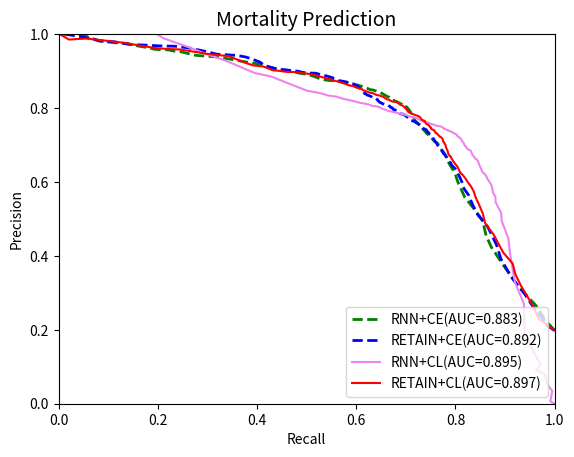

Python code for this plot:
import numpy as np
import matplotlib.pyplot as plt

precision_ce_death = [0.19803371, 0.19803371, 0.19813409, 0.21454271, 0.23106665,
       0.26545023, 0.29573585, 0.34312197, 0.39199188, 0.42783098,
       0.45598507, 0.47928447, 0.51140382, 0.53922081, 0.56410794,
       0.58191762, 0.59794376, 0.61273749, 0.62436458, 0.63648184,
       0.64397505, 0.65271517, 0.65990034, 0.66665868, 0.67184706,
       0.67818192, 0.68331678, 0.68631499, 0.69010923, 0.69432148,
       0.6981433 , 0.70076806, 0.70336126, 0.70678212, 0.71030783,
       0.71436802, 0.7176881 , 0.72095469, 0.72321653, 0.72514313,
       0.7273715 , 0.72883839, 0.73113435, 0.73222448, 0.73404158,
       0.73477843, 0.73668649, 0.73952765, 0.74143908, 0.74290107,
       0.74322177, 0.74380109, 0.74488557, 0.74560535, 0.74725507,
       0.74930904, 0.75064632, 0.75140289, 0.75181367, 0.75340589,
       0.7545316 , 0.755969  , 0.75610978, 0.75666183, 0.75786739,
       0.75969967, 0.75985548, 0.76050464, 0.76147661, 0.76264832,
       0.76409882, 0.76413029, 0.76487176, 0.76561264, 0.76687841,
       0.7680219 , 0.76827123, 0.76971415, 0.77096704, 0.77204416,
       0.77316744, 0.77425032, 0.77434778, 0.77553106, 0.77674718,
       0.77741757, 0.77780359, 0.77830612, 0.7807269 , 0.78107162,
       0.78188612, 0.78290518, 0.78337264, 0.7838732 , 0.78393925,
       0.78427913, 0.78562486, 0.78718959, 0.78825546, 0.78895038,
       0.78969528, 0.79079733, 0.79153626, 0.79320349, 0.79365537,
       0.79402373, 0.79491636, 0.79559644, 0.79543488, 0.79825254,
       0.79966049, 0.80084677, 0.80131818, 0.80131992, 0.80270806,
       0.80422274, 0.80491883, 0.80577977, 0.80603479, 0.8076231 ,
       0.80742224, 0.80869822, 0.80920559, 0.81013236, 0.81090278,
       0.81113964, 0.81224514, 0.81333946, 0.81447533, 0.81564297,
       0.81740666, 0.81890162, 0.82037872, 0.82210456, 0.82326857,
       0.82483352, 0.82669342, 0.82696155, 0.82741066, 0.82890989,
       0.83018207, 0.83195471, 0.8330249 , 0.83430643, 0.83515946,
       0.83670833, 0.83807984, 0.83885715, 0.84183522, 0.84488949,
       0.84878605, 0.85056499, 0.85381206, 0.85747622, 0.86060254,
       0.86234101, 0.86469673, 0.8660694 , 0.86720253, 0.86881648,
       0.87073236, 0.87174345, 0.87284123, 0.87462039, 0.8791307 ,
       0.881369  , 0.88422905, 0.88660021, 0.88876105, 0.8915739 ,
       0.89435536, 0.89456517, 0.89617687, 0.89975072, 0.9015264 ,
       0.90373785, 0.90433604, 0.90920874, 0.91235097, 0.92443163,
       0.93134451, 0.93795681, 0.94226584, 0.94417455, 0.9455787 ,
       0.95352121, 0.96294995, 0.96709803, 0.96808933, 0.97074139,
       0.97256402, 0.97916092, 0.98151142, 0.99003623, 0.9972973 ,
       1.        , 1.        , 1.        , 1.        , 1.        ,
       1.        , 1.        ]


recall_ce_death = [1.        , 1.        , 1.        , 0.98156028, 0.97617021,
       0.95489362, 0.94014184, 0.91234043, 0.89163121, 0.88340426,
       0.87347518, 0.86468085, 0.8448227 , 0.83432624, 0.82666667,
       0.81730496, 0.81361702, 0.80879433, 0.80453901, 0.79914894,
       0.79319149, 0.78978723, 0.78553191, 0.78212766, 0.77957447,
       0.77531915, 0.77304965, 0.77134752, 0.76851064, 0.76652482,
       0.76453901, 0.76340426, 0.76255319, 0.76113475, 0.75829787,
       0.75687943, 0.7551773 , 0.75432624, 0.75205674, 0.75120567,
       0.7506383 , 0.74865248, 0.74695035, 0.74638298, 0.74553191,
       0.74439716, 0.74297872, 0.74184397, 0.74070922, 0.73900709,
       0.73702128, 0.73617021, 0.73560284, 0.73503546, 0.73390071,
       0.73333333, 0.73276596, 0.73078014, 0.72907801, 0.72851064,
       0.72765957, 0.72737589, 0.72624113, 0.72567376, 0.72453901,
       0.72340426, 0.72141844, 0.72028369, 0.71971631, 0.71914894,
       0.7177305 , 0.71602837, 0.71432624, 0.71262411, 0.71120567,
       0.70921986, 0.70836879, 0.70836879, 0.70780142, 0.70751773,
       0.70638298, 0.70496454, 0.70439716, 0.70326241, 0.70326241,
       0.70184397, 0.70042553, 0.69957447, 0.69843972, 0.69787234,
       0.69617021, 0.69531915, 0.6941844 , 0.69219858, 0.69049645,
       0.68879433, 0.68794326, 0.6870922 , 0.68624113, 0.68595745,
       0.6848227 , 0.68425532, 0.68397163, 0.6822695 , 0.68085106,
       0.67914894, 0.67744681, 0.67687943, 0.6751773 , 0.67375887,
       0.6729078 , 0.67234043, 0.67092199, 0.66978723, 0.66865248,
       0.66808511, 0.66751773, 0.66638298, 0.66524823, 0.6635461 ,
       0.66156028, 0.65985816, 0.65843972, 0.65758865, 0.65617021,
       0.65361702, 0.65248227, 0.65106383, 0.64964539, 0.6470922 ,
       0.64595745, 0.6448227 , 0.64368794, 0.64340426, 0.64198582,
       0.64113475, 0.64      , 0.63716312, 0.63375887, 0.63234043,
       0.63092199, 0.62921986, 0.62695035, 0.62411348, 0.62212766,
       0.62042553, 0.61929078, 0.61702128, 0.61588652, 0.61475177,
       0.61248227, 0.60964539, 0.60765957, 0.60397163, 0.6022695 ,
       0.59858156, 0.59574468, 0.59177305, 0.58865248, 0.58553191,
       0.57957447, 0.57560284, 0.57163121, 0.56340426, 0.55829787,
       0.55347518, 0.54638298, 0.54099291, 0.53163121, 0.52510638,
       0.51829787, 0.5058156 , 0.49304965, 0.4822695 , 0.46751773,
       0.45617021, 0.44085106, 0.4306383 , 0.41787234, 0.40567376,
       0.39205674, 0.37758865, 0.35971631, 0.33900709, 0.31914894,
       0.29531915, 0.26099291, 0.2351773 , 0.20425532, 0.16851064,
       0.14099291, 0.11262411, 0.08340426, 0.0564539 , 0.02553191,
       0.01276596, 0.00595745, 0.00113475, 0.        , 0.        ,
       0.        , 0.        ]

precition_cl_retain = [0.19803371, 0.19803371, 0.19840428, 0.22947708, 0.26979057,
       0.31956189, 0.35078225, 0.3789352 , 0.40878681, 0.4329699 ,
       0.45761688, 0.48847409, 0.51387993, 0.53558028, 0.55707444,
       0.57581543, 0.58766729, 0.59917811, 0.60947912, 0.61781321,
       0.62523549, 0.63174342, 0.6384496 , 0.64382566, 0.64883181,
       0.65405635, 0.65963601, 0.66420629, 0.6693459 , 0.67029629,
       0.67272722, 0.67563764, 0.67885165, 0.68300575, 0.68663457,
       0.68996246, 0.69274717, 0.69495183, 0.69698512, 0.69981787,
       0.70237981, 0.70455804, 0.70667683, 0.70865573, 0.71004703,
       0.71162196, 0.71409611, 0.71522359, 0.71755221, 0.71858413,
       0.71976129, 0.72086958, 0.72147314, 0.72222114, 0.72374169,
       0.72425145, 0.72572407, 0.72666294, 0.72777815, 0.72894476,
       0.73003117, 0.73085658, 0.73112819, 0.73185179, 0.73236719,
       0.7329645 , 0.73430714, 0.7363927 , 0.73747282, 0.73851154,
       0.7392368 , 0.73982409, 0.74074656, 0.74156822, 0.74162538,
       0.74196276, 0.74282496, 0.74342431, 0.74507778, 0.74582111,
       0.74769208, 0.74823134, 0.74937553, 0.75043333, 0.75137583,
       0.75292223, 0.75403251, 0.75468686, 0.75454754, 0.75564087,
       0.7563605 , 0.75764346, 0.75898523, 0.76025875, 0.7613779 ,
       0.76306743, 0.76446571, 0.76463342, 0.76558065, 0.76653733,
       0.76640764, 0.7669242 , 0.76725496, 0.76772786, 0.76834397,
       0.76911698, 0.76988548, 0.77173764, 0.7725338 , 0.77439659,
       0.77535221, 0.77652912, 0.77713261, 0.7787005 , 0.77955557,
       0.78034965, 0.7812036 , 0.78166625, 0.78249824, 0.78343389,
       0.78340719, 0.78394592, 0.78511985, 0.78646273, 0.78755445,
       0.78866388, 0.78948769, 0.79040474, 0.79290674, 0.79410933,
       0.79536535, 0.79652744, 0.79846508, 0.80024659, 0.80148873,
       0.80326115, 0.80386387, 0.80640451, 0.8075115 , 0.80819686,
       0.80922548, 0.81141032, 0.81371586, 0.81543848, 0.81652842,
       0.81649907, 0.81719278, 0.81757919, 0.81860623, 0.82038488,
       0.82259611, 0.82304419, 0.82520444, 0.82659829, 0.82935209,
       0.83160974, 0.83291048, 0.83430343, 0.83525748, 0.83791898,
       0.84053424, 0.8409978 , 0.84253543, 0.84577347, 0.84794026,
       0.85228408, 0.85399267, 0.85608696, 0.85977622, 0.86108426,
       0.86459967, 0.86756363, 0.87135573, 0.87444389, 0.87846479,
       0.88322281, 0.88850842, 0.89237405, 0.89736869, 0.89777821,
       0.90048171, 0.90227168, 0.91227666, 0.91518696, 0.92403352,
       0.94051078, 0.94451067, 0.94717402, 0.95145641, 0.95419573,
       0.95839017, 0.95958226, 0.96180045, 0.96962256, 0.97693142,
       0.9823493 , 0.98814344, 0.98538012, 1.        , 1.        ,
       1.        , 1.        ]

recall_cl_retain_death = [1.        , 1.        , 1.        , 0.96851064, 0.95404255,
       0.93191489, 0.92056738, 0.91546099, 0.8964539 , 0.88680851,
       0.87687943, 0.85985816, 0.85531915, 0.84851064, 0.84113475,
       0.83631206, 0.83148936, 0.82496454, 0.82014184, 0.81531915,
       0.80992908, 0.80737589, 0.80510638, 0.80255319, 0.79943262,
       0.79659574, 0.79404255, 0.79177305, 0.79035461, 0.78808511,
       0.78723404, 0.7858156 , 0.78496454, 0.78439716, 0.7835461 ,
       0.78212766, 0.7812766 , 0.78070922, 0.78042553, 0.78014184,
       0.7787234 , 0.77758865, 0.77730496, 0.77588652, 0.77503546,
       0.77475177, 0.77475177, 0.7741844 , 0.77361702, 0.77276596,
       0.77219858, 0.77134752, 0.76992908, 0.76851064, 0.76765957,
       0.76737589, 0.76624113, 0.76539007, 0.76453901, 0.76397163,
       0.76368794, 0.76312057, 0.76198582, 0.76085106, 0.76056738,
       0.75971631, 0.75943262, 0.75829787, 0.7577305 , 0.7577305 ,
       0.75744681, 0.75659574, 0.75631206, 0.75460993, 0.75404255,
       0.7529078 , 0.75234043, 0.75148936, 0.7506383 , 0.75035461,
       0.75035461, 0.74921986, 0.74865248, 0.74780142, 0.74723404,
       0.74666667, 0.7458156 , 0.74496454, 0.74439716, 0.7435461 ,
       0.74212766, 0.74099291, 0.74042553, 0.73929078, 0.73929078,
       0.73900709, 0.73843972, 0.73730496, 0.73673759, 0.73617021,
       0.73475177, 0.7341844 , 0.73361702, 0.73276596, 0.73248227,
       0.73191489, 0.73134752, 0.73049645, 0.72992908, 0.72907801,
       0.72822695, 0.72737589, 0.72595745, 0.72453901, 0.7222695 ,
       0.72056738, 0.71914894, 0.71801418, 0.71631206, 0.7151773 ,
       0.71404255, 0.71234043, 0.71120567, 0.70865248, 0.70695035,
       0.70638298, 0.70553191, 0.70411348, 0.70297872, 0.70269504,
       0.70156028, 0.70099291, 0.70042553, 0.69815603, 0.69787234,
       0.6964539 , 0.69560284, 0.69390071, 0.69163121, 0.68992908,
       0.68851064, 0.68624113, 0.68567376, 0.6822695 , 0.68085106,
       0.67829787, 0.6751773 , 0.67319149, 0.67148936, 0.66808511,
       0.66638298, 0.66326241, 0.65985816, 0.65815603, 0.65560284,
       0.65191489, 0.64907801, 0.64539007, 0.64141844, 0.63631206,
       0.63347518, 0.62950355, 0.62468085, 0.61957447, 0.6141844 ,
       0.61021277, 0.60340426, 0.59914894, 0.59262411, 0.58609929,
       0.57957447, 0.57276596, 0.56397163, 0.55546099, 0.54553191,
       0.53219858, 0.51886525, 0.50468085, 0.4777305 , 0.45957447,
       0.44595745, 0.43120567, 0.41304965, 0.39262411, 0.37276596,
       0.34297872, 0.31177305, 0.29617021, 0.2777305 , 0.26411348,
       0.24567376, 0.22382979, 0.19631206, 0.16198582, 0.1293617 ,
       0.0941844 , 0.0564539 , 0.02070922, 0.00198582, 0.        ,
       0.        , 0.        ]

precision_ce_rnn_death = [0.19803371, 0.19803371, 0.19803371, 0.22681129, 0.26129167,
       0.32102239, 0.37391593, 0.42360402, 0.45469608, 0.47731308,
       0.49816061, 0.52274503, 0.55876054, 0.58358152, 0.60184255,
       0.61753034, 0.6296815 , 0.64097269, 0.64758738, 0.65517225,
       0.66259548, 0.66850974, 0.67516352, 0.67948925, 0.68434934,
       0.68743105, 0.69153463, 0.69544544, 0.69808356, 0.70022231,
       0.7037632 , 0.70526609, 0.70631673, 0.7085007 , 0.70960952,
       0.71113882, 0.7136203 , 0.71561833, 0.7173293 , 0.7195494 ,
       0.7210774 , 0.72290374, 0.72488527, 0.72617859, 0.72730246,
       0.72860986, 0.72998869, 0.73062189, 0.73176399, 0.73371471,
       0.73424185, 0.73543136, 0.73695862, 0.73813696, 0.74019913,
       0.74132329, 0.74184255, 0.74285912, 0.7445931 , 0.74588006,
       0.74695846, 0.74895817, 0.75086216, 0.75246255, 0.75429148,
       0.75554874, 0.75628652, 0.75723537, 0.75804973, 0.75988785,
       0.76117657, 0.76152833, 0.76270033, 0.76466331, 0.76606199,
       0.76717332, 0.77056553, 0.77182331, 0.7731809 , 0.77387225,
       0.77448082, 0.77523138, 0.77689904, 0.77875799, 0.77988529,
       0.78095212, 0.78244115, 0.78380569, 0.78586687, 0.7878793 ,
       0.78887265, 0.79066158, 0.79152993, 0.79296555, 0.79402751,
       0.79577471, 0.79680313, 0.79830249, 0.79951228, 0.80102333,
       0.80267518, 0.80372055, 0.80397784, 0.8053238 , 0.80611865,
       0.80613473, 0.80627406, 0.80714146, 0.80829063, 0.80898084,
       0.8107567 , 0.81193199, 0.8132111 , 0.81398134, 0.81442112,
       0.81539481, 0.81712656, 0.81717733, 0.81750085, 0.81908526,
       0.8201785 , 0.82151473, 0.82197326, 0.82393516, 0.82557084,
       0.82625132, 0.82717364, 0.82863168, 0.8304332 , 0.83086261,
       0.83193877, 0.83375314, 0.83577479, 0.83726339, 0.83841747,
       0.83980385, 0.84115032, 0.84323431, 0.84371875, 0.84500576,
       0.84630641, 0.84795653, 0.84904839, 0.84939255, 0.85187554,
       0.85348896, 0.85560939, 0.85663729, 0.85907432, 0.86028977,
       0.86216675, 0.8631103 , 0.86445412, 0.86579133, 0.86917776,
       0.87065267, 0.87203051, 0.87414233, 0.87416773, 0.87596523,
       0.87851445, 0.88329419, 0.88827698, 0.8919379 , 0.89513512,
       0.89925404, 0.90246979, 0.9077225 , 0.91760722, 0.9262691 ,
       0.93773528, 0.94263082, 0.95244802, 0.95416644, 0.95740817,
       0.95782303, 0.95911412, 0.96418701, 0.96716252, 0.97477635,
       0.97675277, 0.98154779, 0.9984    , 1.        , 1.        ,
       1.        , 1.        , 1.        , 1.        , 1.        ,
       1.        , 1.        , 1.        , 1.        , 1.        ,
       1.        , 1.        , 1.        , 1.        , 1.        ,
       1.        , 1.        ]

recall_ce_rnn_death_24 = [1.        , 1.        , 1.        , 0.98070922, 0.96510638,
       0.9248227 , 0.89702128, 0.87234043, 0.86184397, 0.85787234,
       0.85361702, 0.84      , 0.8187234 , 0.81049645, 0.80425532,
       0.80056738, 0.79631206, 0.79120567, 0.78808511, 0.78553191,
       0.78382979, 0.7812766 , 0.7787234 , 0.77673759, 0.7741844 ,
       0.77191489, 0.76964539, 0.76794326, 0.76737589, 0.76595745,
       0.76425532, 0.76312057, 0.76085106, 0.75943262, 0.75801418,
       0.75687943, 0.75546099, 0.75375887, 0.7529078 , 0.75205674,
       0.75035461, 0.74921986, 0.74780142, 0.74666667, 0.74553191,
       0.74496454, 0.74269504, 0.74212766, 0.74184397, 0.74156028,
       0.74042553, 0.73957447, 0.73815603, 0.73787234, 0.73758865,
       0.73702128, 0.73503546, 0.7341844 , 0.7341844 , 0.73333333,
       0.73248227, 0.73163121, 0.73049645, 0.72907801, 0.72907801,
       0.7270922 , 0.72539007, 0.7248227 , 0.72368794, 0.72283688,
       0.7222695 , 0.72198582, 0.72113475, 0.71971631, 0.71886525,
       0.7177305 , 0.71744681, 0.71687943, 0.71659574, 0.71574468,
       0.7151773 , 0.71432624, 0.71432624, 0.71375887, 0.71319149,
       0.7129078 , 0.71205674, 0.71148936, 0.7106383 , 0.71007092,
       0.70921986, 0.70865248, 0.70808511, 0.70751773, 0.70666667,
       0.70553191, 0.70553191, 0.70439716, 0.70382979, 0.70269504,
       0.70184397, 0.70042553, 0.69929078, 0.69815603, 0.69815603,
       0.69702128, 0.69531915, 0.6941844 , 0.69333333, 0.69163121,
       0.69134752, 0.68907801, 0.68765957, 0.68624113, 0.68425532,
       0.68368794, 0.68255319, 0.68028369, 0.67801418, 0.6777305 ,
       0.67659574, 0.67489362, 0.67319149, 0.67177305, 0.67120567,
       0.67035461, 0.66780142, 0.66666667, 0.66524823, 0.66297872,
       0.6612766 , 0.65957447, 0.65673759, 0.65475177, 0.65304965,
       0.65191489, 0.64964539, 0.64737589, 0.64510638, 0.6422695 ,
       0.63914894, 0.63631206, 0.63347518, 0.62921986, 0.62439716,
       0.62241135, 0.6187234 , 0.61531915, 0.61049645, 0.60680851,
       0.60255319, 0.59716312, 0.59148936, 0.58609929, 0.58184397,
       0.57304965, 0.56539007, 0.55687943, 0.54723404, 0.53758865,
       0.52822695, 0.51914894, 0.50865248, 0.49617021, 0.48198582,
       0.47177305, 0.45531915, 0.43432624, 0.41021277, 0.37078014,
       0.32312057, 0.27602837, 0.24567376, 0.23148936, 0.22184397,
       0.2070922 , 0.19319149, 0.1764539 , 0.16283688, 0.13730496,
       0.11205674, 0.0822695 , 0.04624113, 0.01304965, 0.        ,
       0.        , 0.        , 0.        , 0.        , 0.        ,
       0.        , 0.        , 0.        , 0.        , 0.        ,
       0.        , 0.        , 0.        , 0.        , 0.        ,
       0.        , 0.        ]

precision_cl_rnn_death=[0.19803371, 0.19803371, 0.19803371, 0.211631  , 0.26630694,
       0.29288931, 0.33809095, 0.39546556, 0.42910945, 0.46201821,
       0.50052181, 0.52517459, 0.54305997, 0.5597347 , 0.57433737,
       0.58440918, 0.59489773, 0.60379268, 0.61387956, 0.62077186,
       0.62713145, 0.63275475, 0.63856225, 0.64330699, 0.64712204,
       0.65128348, 0.65399153, 0.65868331, 0.66111234, 0.66484985,
       0.66793779, 0.67087584, 0.67319813, 0.67488085, 0.6790428 ,
       0.68050162, 0.68274478, 0.68475785, 0.68797547, 0.69089295,
       0.69334062, 0.69569173, 0.69727952, 0.69868745, 0.70095683,
       0.70282587, 0.70398614, 0.70603948, 0.70830547, 0.70949115,
       0.71128377, 0.7131104 , 0.71416562, 0.71553677, 0.71656911,
       0.71801037, 0.71905909, 0.72078753, 0.72151508, 0.72285631,
       0.72445796, 0.72539614, 0.72656514, 0.72769618, 0.72878624,
       0.73093475, 0.7310424 , 0.73255116, 0.73358036, 0.73529504,
       0.73733232, 0.73811691, 0.73896274, 0.74031564, 0.74194078,
       0.7426861 , 0.74462336, 0.74645191, 0.74730575, 0.74907571,
       0.75017885, 0.75068596, 0.75181164, 0.75267248, 0.75408888,
       0.75518195, 0.75719051, 0.75801064, 0.75979968, 0.76087196,
       0.76391136, 0.7654595 , 0.766424  , 0.76872783, 0.77103776,
       0.77226227, 0.7739283 , 0.77497816, 0.77576416, 0.77685374,
       0.77851932, 0.7799102 , 0.78138869, 0.78304273, 0.78460535,
       0.7846869 , 0.78643053, 0.78724833, 0.78887063, 0.78971202,
       0.79077434, 0.79227311, 0.79305624, 0.79389826, 0.79496952,
       0.79568215, 0.79698095, 0.79850148, 0.79979627, 0.80117687,
       0.8024462 , 0.80311991, 0.80387349, 0.80476374, 0.80578809,
       0.80810985, 0.80914226, 0.81030357, 0.81118169, 0.81239368,
       0.81290102, 0.81360041, 0.81416525, 0.81510266, 0.81551162,
       0.8166959 , 0.81698331, 0.81828531, 0.81889969, 0.82182788,
       0.82207876, 0.82277355, 0.823678  , 0.8256943 , 0.82794692,
       0.8302228 , 0.83129568, 0.83237991, 0.83358357, 0.83405569,
       0.83667126, 0.83839565, 0.83897205, 0.84218315, 0.84494159,
       0.84645299, 0.84738472, 0.84882804, 0.85043932, 0.85250197,
       0.85368546, 0.85650088, 0.85998974, 0.86172964, 0.86451567,
       0.8684089 , 0.8724605 , 0.87433916, 0.87576014, 0.88043473,
       0.88092106, 0.885968  , 0.89226973, 0.89321039, 0.89871376,
       0.90665188, 0.9092484 , 0.91373659, 0.92003964, 0.93809381,
       0.93930555, 0.9569267 , 0.9718595 , 0.96254107, 0.98066667,
       0.98203125, 0.98373206, 0.9952    , 0.99130435, 1.        ,
       1.        , 1.        , 1.        , 1.        , 1.        ,
       1.        , 1.        , 1.        , 1.        , 1.        ,
       1.        , 1.        ]

recall_cl_rnn_death_24 = [1.        , 1.        , 1.        , 0.98865248, 0.96255319,
       0.94865248, 0.92737589, 0.89475177, 0.88510638, 0.86723404,
       0.8470922 , 0.84085106, 0.83404255, 0.83092199, 0.82468085,
       0.82184397, 0.8187234 , 0.81531915, 0.81248227, 0.81106383,
       0.80879433, 0.80539007, 0.80510638, 0.80368794, 0.80198582,
       0.79914894, 0.79716312, 0.79574468, 0.79432624, 0.79205674,
       0.79120567, 0.79035461, 0.79035461, 0.78865248, 0.78808511,
       0.78723404, 0.78666667, 0.78609929, 0.78553191, 0.78411348,
       0.78382979, 0.78297872, 0.78184397, 0.78184397, 0.78070922,
       0.77985816, 0.77900709, 0.77787234, 0.77673759, 0.7764539 ,
       0.7764539 , 0.77588652, 0.77560284, 0.77531915, 0.7741844 ,
       0.77390071, 0.77304965, 0.77248227, 0.77248227, 0.77163121,
       0.77049645, 0.76964539, 0.76907801, 0.76822695, 0.7670922 ,
       0.76624113, 0.76510638, 0.76425532, 0.76368794, 0.76255319,
       0.76198582, 0.76198582, 0.76198582, 0.76085106, 0.76085106,
       0.76056738, 0.76      , 0.75971631, 0.75914894, 0.75801418,
       0.75744681, 0.75687943, 0.75631206, 0.75631206, 0.75602837,
       0.75546099, 0.75489362, 0.75375887, 0.75319149, 0.75234043,
       0.75148936, 0.75148936, 0.75092199, 0.7506383 , 0.75007092,
       0.74865248, 0.74808511, 0.74666667, 0.74609929, 0.74411348,
       0.74326241, 0.74241135, 0.74184397, 0.74099291, 0.74070922,
       0.73900709, 0.73843972, 0.73787234, 0.73758865, 0.73702128,
       0.7364539 , 0.73560284, 0.73475177, 0.7341844 , 0.73361702,
       0.73248227, 0.73163121, 0.73078014, 0.72992908, 0.7293617 ,
       0.72822695, 0.72680851, 0.72453901, 0.72283688, 0.72170213,
       0.72056738, 0.71943262, 0.7177305 , 0.71574468, 0.71404255,
       0.71148936, 0.70978723, 0.70865248, 0.70808511, 0.70751773,
       0.70553191, 0.70297872, 0.70014184, 0.69787234, 0.69503546,
       0.69361702, 0.69163121, 0.6893617 , 0.68822695, 0.68680851,
       0.68539007, 0.6822695 , 0.67914894, 0.67659574, 0.67319149,
       0.67007092, 0.66666667, 0.6635461 , 0.66184397, 0.65758865,
       0.65276596, 0.64794326, 0.64397163, 0.63914894, 0.6329078 ,
       0.62865248, 0.62411348, 0.61985816, 0.6164539 , 0.60851064,
       0.60028369, 0.59205674, 0.58212766, 0.56992908, 0.56113475,
       0.5458156 , 0.53191489, 0.51574468, 0.49446809, 0.4751773 ,
       0.44765957, 0.4141844 , 0.37503546, 0.32822695, 0.27035461,
       0.19546099, 0.14156028, 0.10553191, 0.09134752, 0.07971631,
       0.06751773, 0.05446809, 0.03460993, 0.00624113, 0.        ,
       0.        , 0.        , 0.        , 0.        , 0.        ,
       0.        , 0.        , 0.        , 0.        , 0.        ,
       0.        , 0.        ]




plt.xlabel("Recall")
plt.ylabel("Precision")
plt.title("Mortality Prediction", fontsize=14)
plt.xlim(0.0, 1.0)
plt.ylim(0.0, 1.0)
x = [0.0, 1.0]
#plt.plot(x, x, linestyle='dashed', color='red', linewidth=2, label='random')

plt.plot(recall_ce_rnn_death_24, precision_ce_rnn_death, color='green', linestyle='dashed',linewidth=2, label='RNN+CE(AUC=0.883)')


plt.plot(recall_ce_death,precision_ce_death,color='blue',linestyle='dashed',linewidth=2,label='RETAIN+CE(AUC=0.892)')

#plt.plot(fp_rate_hl_retain,tp_rate_hl_retain,color='orange',label='RETAIN+HL')

plt.plot(precision_cl_rnn_death,recall_cl_rnn_death_24,color='violet',linewidth=1.5,label='RNN+CL(AUC=0.895)')
plt.plot(recall_cl_retain_death, precition_cl_retain, color='red', linewidth=1.5, label='RETAIN+CL(AUC=0.897)')


plt.legend(loc='lower right')
plt.show()
